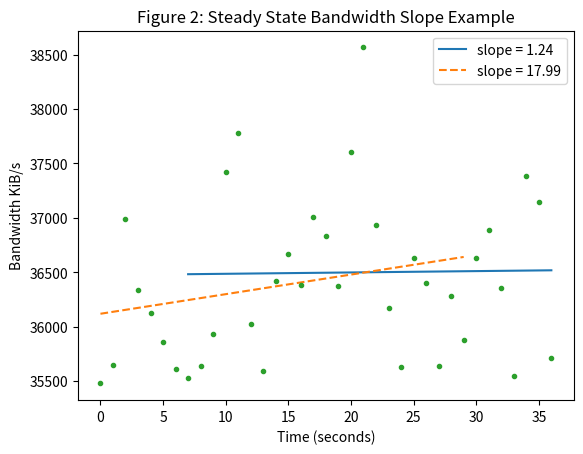

Here is the Python script that generated this plot:
#!/usr/bin/env python3

import numpy as np
import matplotlib
import matplotlib.pyplot as plt

def fig2():
    bw = [x/1024 for x in [
            36331520,
            36507648,
            37880824,
            37212160,
            36990976,
            36724596,
            36462592,
            36380188,
            36499456,
            36798464,
            38315435,
            38684444,
            36892672,
            36449889,
            37289984,
            37552816,
            37253120,
            37896192,
            37716820,
            37244928,
            38504040,
            39492164,
            37822464,
            37040304,
            36487168,
            37511168,
            37274010,
            36499091,
            37150720,
            36737024,
            37511815,
            37774222,
            37228908,
            36400688,
            38282634,
            38040728,
            36569088,
            ]]

    x = np.array(list(range(30)))
    y = np.array(bw[-30:])
    m1, b1 = np.polyfit(x, y, deg=1)
    x1 = [len(bw)-30, len(bw)-1]
    y1 = [b1, b1+29*m1]

    y = np.array(bw[0:30])
    m2, b2 = np.polyfit(x, y, deg=1)
    x2 = [0, 29]
    y2 = [b2, b2+29*m2]

    plt.clf()
    plt.plot(x1, y1, "-", label="slope = {:.2f}".format(m1))
    plt.plot(x2, y2, "--", label="slope = {:.2f}".format(m2))
    plt.plot(list(range(len(bw))), bw, ".")
    plt.ylabel("Bandwidth KiB/s")
    plt.xlabel("Time (seconds)")
    plt.title("Figure 2: Steady State Bandwidth Slope Example")
    plt.legend()
    plt.savefig('Figure2')

if __name__ == "__main__":

    matplotlib.use("Agg")
    fig2()
